Run: headless pygame with SDL's dummy video driver; simulated clock (each Clock.tick advances the game by its frame time, no real sleeping); random seed 0; keys injected as events and as key.get_pressed() state; no mouse input; restart key RETURN tapped at the start of phases 3 and 4.
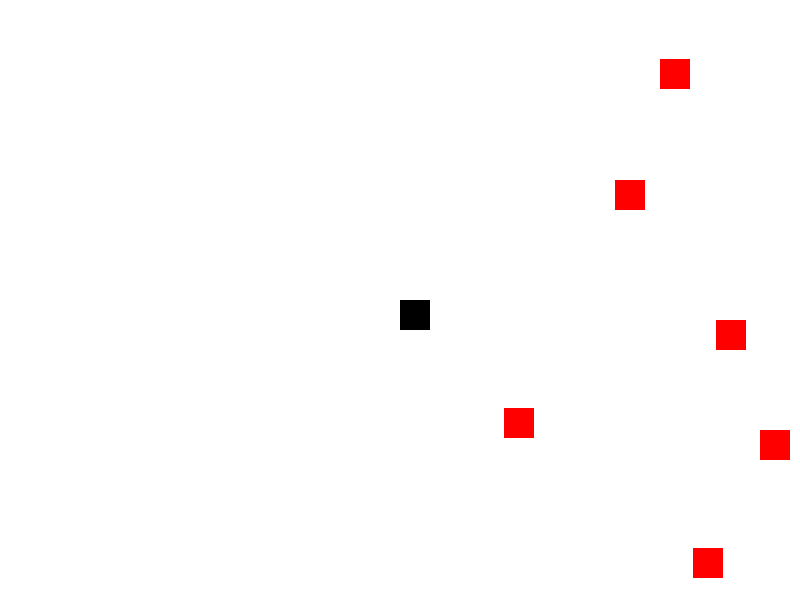
Frame 1 of 4 · flips 1–60 · no input
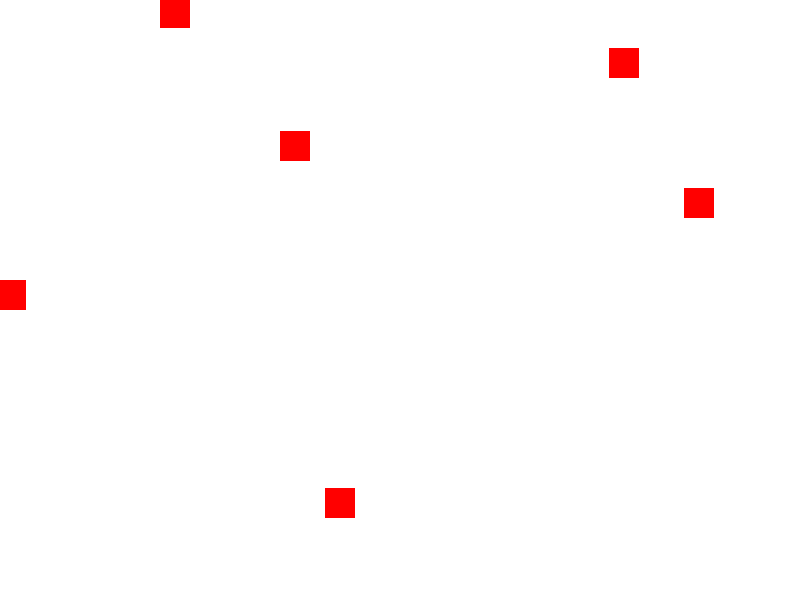
Frame 2 of 4 · flips 61–180 · tapped SPACE, RETURN · held RIGHT (→), D
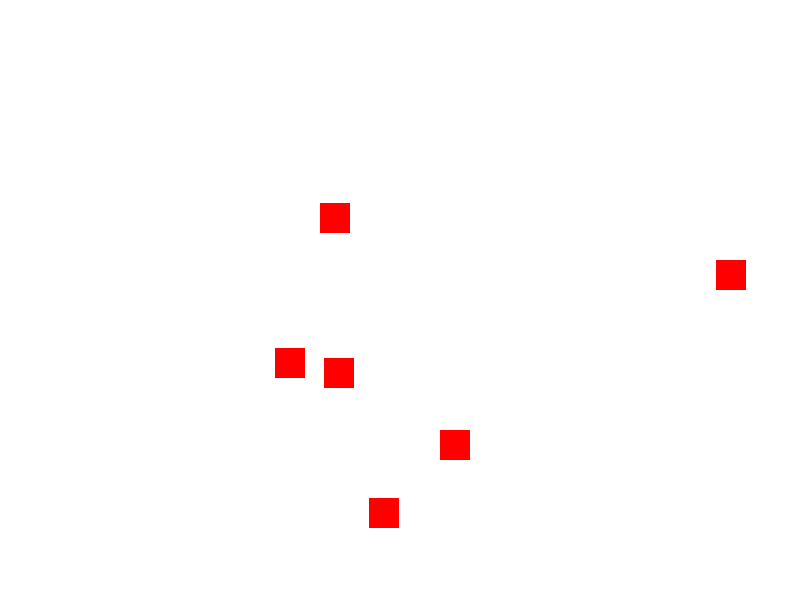
Frame 3 of 4 · flips 181–300 · tapped RETURN · held DOWN (↓), S
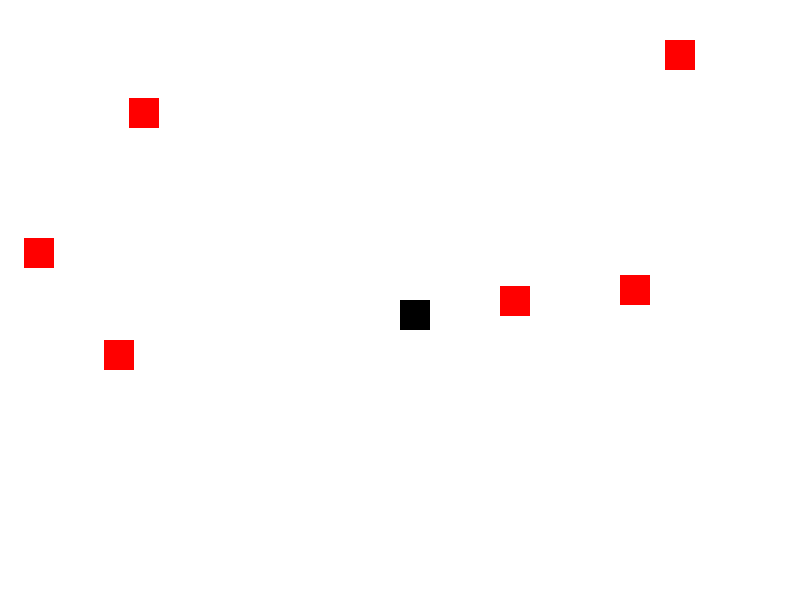
Frame 4 of 4 · flips 301–420 · tapped RETURN · held LEFT (←), A, UP (↑), W

The pygame program that drew these frames:

import pygame
import random
import sys

# Initialize Pygame
pygame.init()

# Set up display
width, height = 800, 600
screen = pygame.display.set_mode((width, height))
pygame.display.set_caption('Basic Game')
clock = pygame.time.Clock()
font = pygame.font.SysFont(None, 55)
fps = 30

# Set up colors
white = (255,255,255)
red = (255,0,0)
green = (0,255,0)
blue = (0,0,255)
black = (0,0,0)

def text_screen(text, color, x, y, center=False):
    screen_text = font.render(text, True, color)
    text_rect = screen_text.get_rect(center=(x,y)) if center else [x,y]
    screen.blit(screen_text, text_rect)

# Game loop
def game():
    game_over = False
    # Set up player
    player_size = 30
    player_x = width // 2
    player_y = height // 2
    player_speed = 10
    enemy_speed = [5,5]
    enemy_speeds = [
        [10,5],
        [5,6],
        [5,7],
        [2,5],
        [6,5],
        [5,9],
    ]

    player = pygame.draw.rect(screen, red, (player_x, player_y, player_size, player_size))
    # player = pygame.Rect(player_x, player_y, player_size, player_size)

    enemy_list = [
        pygame.Rect(random.randint(50, width-50), random.randint(50, height-50), player_size, player_size),
        pygame.Rect(random.randint(50, width-50), random.randint(50, height-50), player_size, player_size),
        pygame.Rect(random.randint(50, width-50), random.randint(50, height-50), player_size, player_size),
        pygame.Rect(random.randint(50, width-50), random.randint(50, height-50), player_size, player_size),
        pygame.Rect(random.randint(50, width-50), random.randint(50, height-50), player_size, player_size),
        pygame.Rect(random.randint(50, width-50), random.randint(50, height-50), player_size, player_size),
    ]

    while True:
        for event in pygame.event.get():
            if event.type == pygame.QUIT:
                pygame.quit()
                sys.exit()
            if event.type == pygame.KEYDOWN:
                if event.key == pygame.K_KP_ENTER:
                    game()
        
        if not game_over:
            keys = pygame.key.get_pressed()
            
            # Move player
            if keys[pygame.K_a]:
                # player_x -= player_speed
                player = player.move(-player_speed, 0)
            if keys[pygame.K_d]:
                # player_x += player_speed
                player = player.move(+player_speed, 0)
            if keys[pygame.K_w]:
                # player_y -= player_speed
                player = player.move(0, -player_speed)
            if keys[pygame.K_s]:
                # player_y += player_speed
                player = player.move(0, player_speed)

            
            for i,enemy in enumerate(enemy_list):
                speed = enemy_speeds[i]
                enemy.move_ip(speed[0], speed[1])
                # also works
                # enemy.x += speed[0]
                # enemy.y += speed[1]

                # Check for boundary collision and reverse direction
                if enemy.left <= 0 or enemy.right >= width:
                    speed[0] = -speed[0]
                if enemy.top <= 0 or enemy.bottom >= height:
                    speed[1] = -speed[1]
            
            if player.collidelist(enemy_list) >= 0:
                # print('game over')
                game_over = True

            # Fill screen
            screen.fill(white)

            # Draw player
            # pygame.draw.rect(screen, red, (player_x, player_y, player_size, player_size))
            pygame.draw.rect(screen, black, player)

            for enemy in enemy_list:
                pygame.draw.rect(screen, red, enemy)
        else:
            screen.fill(red)
            text_screen("Game Over",white,width/2-50, height/2-50,True)
            text_screen("Press Enter to restart",white,width/2+50, height/2+50,True)

        # Update display
        pygame.display.update()
        clock.tick(fps)

game()
